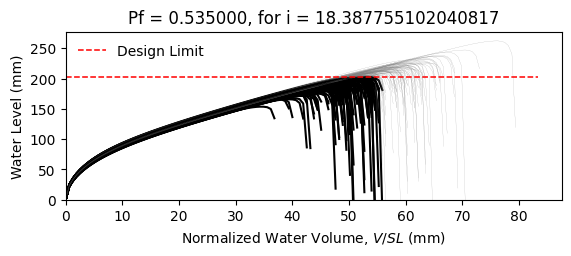

Source data for this figure (header and first rows):
W8X18, L = 360.0 in, slope = 0.020833333333333332 in/in, dead load = 6.944444444444444e-05 kip/in…
zwlim AISC Appendix 2, zwlim DAMP, zwlim Proposed for ASCE 7, zwlim Neglect Ponding, dhnom Denver, dhnom New York, dhnom New Orleans, dh Denver, dh New York, dh New Orleans, dmax
6.663, 5.007, 5.883, 8.96, 0.5225, 0.5225, 0.5225, 3.524, 3.524, 3.524, 8.29, Safe, 
6.663, 5.007, 5.883, 8.96, 0.5225, 0.5225, 0.5225, 3.524, 3.524, 3.524, 7.519, Fail, 
6.663, 5.007, 5.883, 8.96, 0.5225, 0.5225, 0.5225, 3.524, 3.524, 3.524, 7.454, Fail, 
6.663, 5.007, 5.883, 8.96, 0.5225, 0.5225, 0.5225, 3.524, 3.524, 3.524, 8.64, Safe, 
6.663, 5.007, 5.883, 8.96, 0.5225, 0.5225, 0.5225, 3.524, 3.524, 3.524, 6.896, Fail, 
6.663, 5.007, 5.883, 8.96, 0.5225, 0.5225, 0.5225, 3.524, 3.524, 3.524, 10.32, Safe, 
6.663, 5.007, 5.883, 8.96, 0.5225, 0.5225, 0.5225, 3.524, 3.524, 3.524, 7.942, Fail, 
6.663, 5.007, 5.883, 8.96, 0.5225, 0.5225, 0.5225, 3.524, 3.524, 3.524, 7.269, Fail, 
6.663, 5.007, 5.883, 8.96, 0.5225, 0.5225, 0.5225, 3.524, 3.524, 3.524, 8.32, Safe, 
6.663, 5.007, 5.883, 8.96, 0.5225, 0.5225, 0.5225, 3.524, 3.524, 3.524, 7.793, Fail, 
6.663, 5.007, 5.883, 8.96, 0.5225, 0.5225, 0.5225, 3.524, 3.524, 3.524, 6.751, Fail, 
6.663, 5.007, 5.883, 8.96, 0.5225, 0.5225, 0.5225, 3.524, 3.524, 3.524, 6.608, Fail, 
6.663, 5.007, 5.883, 8.96, 0.5225, 0.5225, 0.5225, 3.524, 3.524, 3.524, 8.594, Safe, 
6.663, 5.007, 5.883, 8.96, 0.5225, 0.5225, 0.5225, 3.524, 3.524, 3.524, 7.45, Fail, 
6.663, 5.007, 5.883, 8.96, 0.5225, 0.5225, 0.5225, 3.524, 3.524, 3.524, 8.381, Safe, 
6.663, 5.007, 5.883, 8.96, 0.5225, 0.5225, 0.5225, 3.524, 3.524, 3.524, 7.796, Fail, 
6.663, 5.007, 5.883, 8.96, 0.5225, 0.5225, 0.5225, 3.524, 3.524, 3.524, 8.056, Safe, 
6.663, 5.007, 5.883, 8.96, 0.5225, 0.5225, 0.5225, 3.524, 3.524, 3.524, 8.849, Safe, 
6.663, 5.007, 5.883, 8.96, 0.5225, 0.5225, 0.5225, 3.524, 3.524, 3.524, 7.317, Fail, 
6.663, 5.007, 5.883, 8.96, 0.5225, 0.5225, 0.5225, 3.524, 3.524, 3.524, 7.803, Fail, 
6.663, 5.007, 5.883, 8.96, 0.5225, 0.5225, 0.5225, 3.524, 3.524, 3.524, 7.16, Fail, 
6.663, 5.007, 5.883, 8.96, 0.5225, 0.5225, 0.5225, 3.524, 3.524, 3.524, 8.448, Safe, 
6.663, 5.007, 5.883, 8.96, 0.5225, 0.5225, 0.5225, 3.524, 3.524, 3.524, 8.289, Safe, 
6.663, 5.007, 5.883, 8.96, 0.5225, 0.5225, 0.5225, 3.524, 3.524, 3.524, 7.925, Fail, 
6.663, 5.007, 5.883, 8.96, 0.5225, 0.5225, 0.5225, 3.524, 3.524, 3.524, 7.745, Fail, 
6.663, 5.007, 5.883, 8.96, 0.5225, 0.5225, 0.5225, 3.524, 3.524, 3.524, 6.914, Fail, 
6.663, 5.007, 5.883, 8.96, 0.5225, 0.5225, 0.5225, 3.524, 3.524, 3.524, 8.394, Safe, 
6.663, 5.007, 5.883, 8.96, 0.5225, 0.5225, 0.5225, 3.524, 3.524, 3.524, 7.894, Fail, 
6.663, 5.007, 5.883, 8.96, 0.5225, 0.5225, 0.5225, 3.524, 3.524, 3.524, 7.39, Fail, 
6.663, 5.007, 5.883, 8.96, 0.5225, 0.5225, 0.5225, 3.524, 3.524, 3.524, 8.812, Safe, 
6.663, 5.007, 5.883, 8.96, 0.5225, 0.5225, 0.5225, 3.524, 3.524, 3.524, 8.356, Safe, 
6.663, 5.007, 5.883, 8.96, 0.5225, 0.5225, 0.5225, 3.524, 3.524, 3.524, 8.145, Safe, 
6.663, 5.007, 5.883, 8.96, 0.5225, 0.5225, 0.5225, 3.524, 3.524, 3.524, 7.531, Fail, 
6.663, 5.007, 5.883, 8.96, 0.5225, 0.5225, 0.5225, 3.524, 3.524, 3.524, 8.828, Safe, 
6.663, 5.007, 5.883, 8.96, 0.5225, 0.5225, 0.5225, 3.524, 3.524, 3.524, 8.379, Safe, 
6.663, 5.007, 5.883, 8.96, 0.5225, 0.5225, 0.5225, 3.524, 3.524, 3.524, 7.316, Fail, 
6.663, 5.007, 5.883, 8.96, 0.5225, 0.5225, 0.5225, 3.524, 3.524, 3.524, 8.016, Safe, 
6.663, 5.007, 5.883, 8.96, 0.5225, 0.5225, 0.5225, 3.524, 3.524, 3.524, 8.391, Safe, 
6.663, 5.007, 5.883, 8.96, 0.5225, 0.5225, 0.5225, 3.524, 3.524, 3.524, 8.735, Safe, 
6.663, 5.007, 5.883, 8.96, 0.5225, 0.5225, 0.5225, 3.524, 3.524, 3.524, 6.837, Fail, 
6.663, 5.007, 5.883, 8.96, 0.5225, 0.5225, 0.5225, 3.524, 3.524, 3.524, 9.102, Safe, 
6.663, 5.007, 5.883, 8.96, 0.5225, 0.5225, 0.5225, 3.524, 3.524, 3.524, 7.673, Fail, 
6.663, 5.007, 5.883, 8.96, 0.5225, 0.5225, 0.5225, 3.524, 3.524, 3.524, 7.734, Fail, 
6.663, 5.007, 5.883, 8.96, 0.5225, 0.5225, 0.5225, 3.524, 3.524, 3.524, 7.905, Fail, 
6.663, 5.007, 5.883, 8.96, 0.5225, 0.5225, 0.5225, 3.524, 3.524, 3.524, 8.63, Safe, 
6.663, 5.007, 5.883, 8.96, 0.5225, 0.5225, 0.5225, 3.524, 3.524, 3.524, 7.004, Fail, 
6.663, 5.007, 5.883, 8.96, 0.5225, 0.5225, 0.5225, 3.524, 3.524, 3.524, 8.062, Safe, 
6.663, 5.007, 5.883, 8.96, 0.5225, 0.5225, 0.5225, 3.524, 3.524, 3.524, 7.315, Fail, 
6.663, 5.007, 5.883, 8.96, 0.5225, 0.5225, 0.5225, 3.524, 3.524, 3.524, 7.978, Fail, 
6.663, 5.007, 5.883, 8.96, 0.5225, 0.5225, 0.5225, 3.524, 3.524, 3.524, 7.33, Fail, 
6.663, 5.007, 5.883, 8.96, 0.5225, 0.5225, 0.5225, 3.524, 3.524, 3.524, 8.402, Safe, 
6.663, 5.007, 5.883, 8.96, 0.5225, 0.5225, 0.5225, 3.524, 3.524, 3.524, 6.547, Fail, 
6.663, 5.007, 5.883, 8.96, 0.5225, 0.5225, 0.5225, 3.524, 3.524, 3.524, 8.1, Safe, 
6.663, 5.007, 5.883, 8.96, 0.5225, 0.5225, 0.5225, 3.524, 3.524, 3.524, 7.52, Fail, 
6.663, 5.007, 5.883, 8.96, 0.5225, 0.5225, 0.5225, 3.524, 3.524, 3.524, 9.032, Safe, 
6.663, 5.007, 5.883, 8.96, 0.5225, 0.5225, 0.5225, 3.524, 3.524, 3.524, 7.23, Fail, 
6.663, 5.007, 5.883, 8.96, 0.5225, 0.5225, 0.5225, 3.524, 3.524, 3.524, 7.753, Fail, 
6.663, 5.007, 5.883, 8.96, 0.5225, 0.5225, 0.5225, 3.524, 3.524, 3.524, 7.339, Fail, 
6.663, 5.007, 5.883, 8.96, 0.5225, 0.5225, 0.5225, 3.524, 3.524, 3.524, 7.029, Fail, 
... 142 more rows
